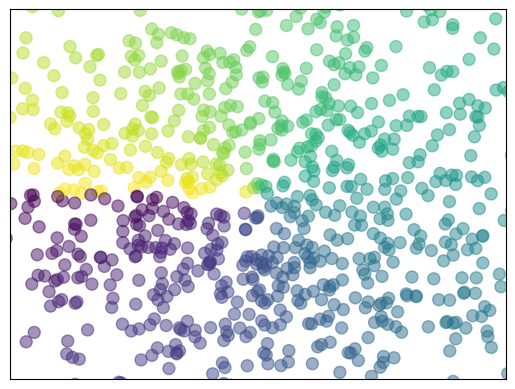

Python code for this plot:
import matplotlib.pyplot as plt
import numpy as np

n = 1024
#numpy生成正态分布
X = np.random.normal(0,1,n)
Y = np.random.normal(0,1,n)
T = np.arctan2(Y,X) #for color value这里只是为了颜色好看
#size,color,alpha是transparent透明度
plt.scatter(X,Y,s=75,c=T,alpha=0.5)

plt.xlim((-1.5,1.5))
plt.ylim((-1.5,1.5))
#隐藏x和y的ticks，坐标轴的标度，就变成一张图片了，没有x和y轴
plt.xticks(())
plt.yticks(())
plt.show()